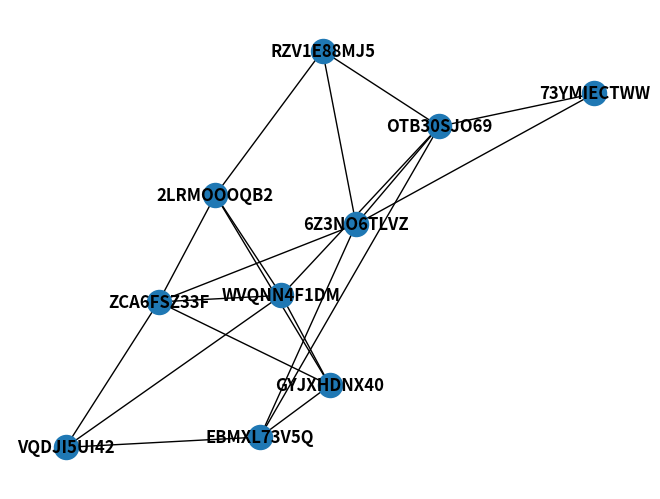

Generate this figure with matplotlib:
import string
import networkx as nx
import matplotlib.pyplot as plt
import random
N = 10

# 1. Create a set of location names using a location count
# 2. Create a set of locations that are the locations for the TAs
# 3. Create a starting point
# 4. Create a graph
#     a. we need to ensure connectedness
#         i. we need to make sure that there is a spanning tree and then we can add to it as necessary as necessary
#     b. we need to ensure triangle inequality is satisfied
#         ii. we need to find the shortest paths from each vertex to all other vertices
#             1) If there is an edge from that vertex to the other vertex, we check if it satisfies the triangle inequality with the shortest path using Floyd Warshall

def createLocationNames(locationCount):
    N = 10
    locationNames = set()
    while len(locationNames) < locationCount:
        res = locationNames.add(''.join(random.choices(string.ascii_uppercase + string.digits, k = N)))
    return list(locationNames)

def createTALocations(locations, taCount):
    taLocations = set()
    while len(taLocations) < taCount:
        taLocations.add(random.choice(locations))
    return list(taLocations)

def createGraph(locationNames, taLocations, numLocations, taCount):
    G = nx.connected_watts_strogatz_graph(N, 5, 1)
    mapping = dict(zip(G.nodes(), locationNames))
    G = nx.relabel_nodes(G, mapping)
    for edge in G.edges():
        u = edge[0]
        v = edge[1]
        G[u][v]['weight'] = random.randint(1, 10)
    return G

def drawGraph(G):
    nx.draw(G, with_labels=True, font_weight='bold')
    plt.show()

if __name__ == "__main__":
    loc = createLocationNames(10)
    ta_loc = createTALocations(loc, 5)
    G = createGraph(loc, ta_loc, 10, 5)
    drawGraph(G)
